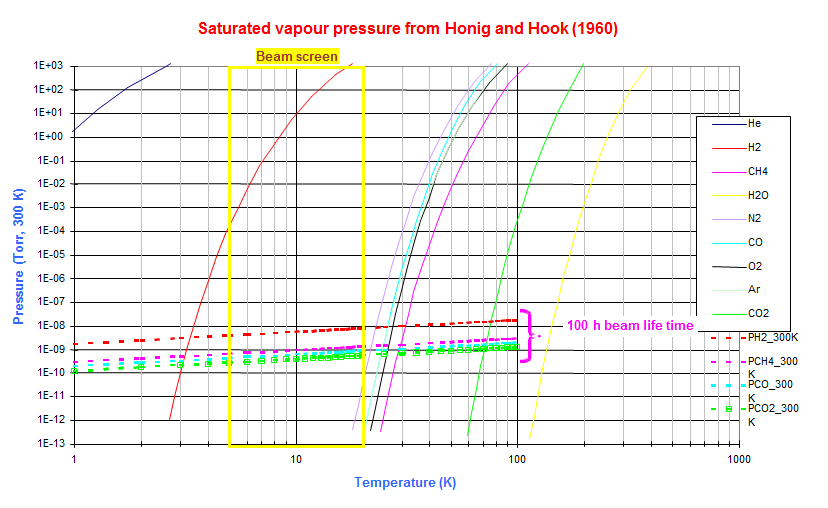

Values plotted in this chart, from the file beside it:
He
T [K], P [Torr, 300K]
1.009, 2.095
1.155, 6.837
1.337, 21.7
1.562, 63.44
1.864, 188.5
2.126, 373
2.383, 669.6
H2
T [K], P [Torr, 300K]
2.69, 1.1593649950439717e-12
2.823, 9.333310640968021e-12
2.912, 2.8646456061105792e-11
2.973, 6.249970741078557e-11
3.198, 8.696647906708349e-10
3.299, 3.089679252546733e-9
3.547, 2.9106082676909472e-8
3.96, 5.653189946945146e-7
4.457, 0.00001647
4.827, 0.00008645
5.235, 0.0004115
5.514, 0.001174
6.613, 0.03652
8.354, 0.9791
10.09, 9.586
11.46, 42.95
14.72, 394.8
17.78, 1289
85.88, 1.970517142718809e-8
N2
T [K], P [Torr, 300K]
17.94, 4.205844492778353e-13
19.06, 4.951707311225594e-12
19.46, 1.44748710870446e-11
21.1, 2.815407637462959e-10
23.93, 5.3060414976354635e-8
25.48, 4.387345487499567e-7
27.13, 0.000004206
31.7, 0.0004115
35.87, 0.01021
42.84, 0.5081
47.52, 3.241
52.18, 13.99
58.79, 80.95
70.41, 602.3
75.67, 1289
CO
T [K], P [Torr, 300K]
20.54, 5.419321973328284e-13
22.88, 7.284258025108328e-11
25.03, 2.5332014314857755e-9
25.76, 1.0976778623237274e-8
26.85, 6.350250262373112e-8
27.7, 2.04645153906809e-7
29.79, 0.000002848
33.05, 0.00005574
35.87, 0.0006837
38.89, 0.006152
42.18, 0.05137
46.07, 0.344
... 46 more rows
